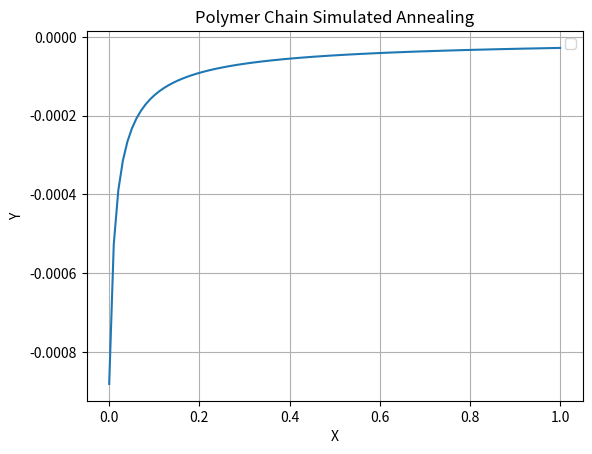

Python code for this plot:
import numpy as np
import scipy.constants as const
import matplotlib.pyplot as plt

# ----- Build the Protein -----
## We are assuming a bead-spring model here
## If we want to be more fancy, we can try and use the Gaussian-chain model

# let "r" denote the matrix of bead coordinates in 3D
# such that r[i] is the [x_i, y_i, z_i] position of bead i
# "r" is then a matrix of shape (n, 3) where n is the number of beads in a polymer chain

# all our functions will be based around this simple bead representation of polymers

# this a good high level introduction to polymer physics:
# https://en.wikipedia.org/wiki/Molecular_mechanics


def chain_bond_energy(r: np.ndarray, T: float) -> float:
    """Computes the bond energy of the polymer chain.
    The bond energy is the sum of harmonic and lennard jones bond potentials between all beads in the chain
    """
    return harmonic_bond_potential(r, T) + lennard_jones_potential(r)


def harmonic_bond_potential(r: np.ndarray, T: float) -> float:
    """Comutes the harmonic bond potential between two beads.
    where d is the distance between the two beads, d0 is the equilibrium bond length,
    and k is the bond spring constant.

    Groning p. 17 gives this as
    U = log(1 - d^2/d0^2) ; d < do
    U = infinity ; d >= d0
    -------------
    https://www-thphys.physics.ox.ac.uk/people/ArdLouis/padding/PolymerDynamics_Padding.pdf
    Padding gives this as
    U = 0.5 * k * (d-d0)^2

    which is the standard harmonic potential form. (I think this is what we want to use here.)
    """
    e = 0.0
    b_sqrd = kuhn_length(r)
    k = 3 * const.Boltzmann * T / b_sqrd  # spring constant
    for i in range(len(r) - 1):
        d = np.linalg.norm(r[i] - r[i + 1])
        e += 0.5 * k * d**2

    return e


def kuhn_length(r: np.ndarray) -> float:
    """Computes the Kuhn length of the polymer chain."""
    bond_vecs = r[1:] - r[:-1]
    R = bond_vecs.sum(axis=0)
    return np.dot(R, R)


def lennard_jones_potential(r: np.ndarray, phi: float = 1.0) -> float:
    """Computes the Lennard-Jones potential between all non-bonded beads in the chain.
    Each bead iteracts with every other bead via the Lennard-Jones potential that is not directly bonded
    https://en.wikipedia.org/wiki/Lennard-Jones_potential
    The Lennard-Jones potential is given by
    U = 4 * epsilon * ((sigma/d)^12 - (sigma/d)^6)
    where d is the distance between the two beads,
    epsilon is the depth of the potential well,
    and sigma is the disintace where the particle-particle potential is zero.
    """
    e = 0.0
    epsilon = phi * 2 ** (1 / 6)  # depth of potential well
    n = len(r)
    for i in range(n):
        for j in range(i + 2, n):  # only non-bonded interactions
            d = np.linalg.norm(r[i] - r[j])
            e += 4 * epsilon * ((phi / d) ** 12 - (phi / d) ** 6)
    return e


def compute_forces(r: np.ndarray, T: float) -> np.ndarray:
    """Numerical forces F = -∇_r U using central differences."""
    F = np.zeros_like(r)
    h = 1e-5
    for i in range(len(r)):
        for d in range(r.shape[1]):
            rp = r.copy()
            rm = r.copy()
            rp[i, d] += h
            rm[i, d] -= h
            Up = chain_bond_energy(rp, T)
            Um = chain_bond_energy(rm, T)
            F[i, d] = -(Up - Um) / (2 * h)
    return F


# We have now defined the energy function for our polymer chain
# Next, we introduce overdamped Langevin dynamics to simulate the motion of the polymer chain


def langevin_dynamics_step(
    r: np.ndarray, gamma: float, T: float, dt: float
) -> np.ndarray:
    """A single step of overdamped Langevin dynamics for the polymer chain.
    Langevin dynamics consist of two components:
    1. The gradient of our energy function (deterministic force)
    2. A random noise term (stochastic force)
    If we study wikipedia, we find
    dX = - 1 / gamma * grad(u) * dt + sqrt(2) * sigma / gamma * dW
    where gamma is the friction coefficient,
    sigma is the noise strength,
    and dW is a Wiener process increment (Gaussian noise with mean 0 and variance dt)

    Note that sigma is given as
    sqrt(2 *k_b * T * gamma * M)
    whre k_b is the Boltzmann constant,
    T is the temperature,
    and M is the mass of the bead.

    I think we can assume a unit mass for the beads and this is anyways just a constant
    """
    # sigma
    sigma = np.sqrt(2 * T * const.Boltzmann * dt / gamma)

    # random moise term
    wiener = np.random.normal(0, 1, r.shape)  # mean 0, variance 1
    stochastic_force = sigma * wiener
    F = compute_forces(r, T)

    dX = -1 / gamma * F * dt + stochastic_force
    r += dX
    return r


# this gives us the ability to siulate the motion of the polymer chain over time
# Next, we can implemment a markovian chain monte carlo t
# to perform a motion planning task for the polymer chain


def mcmc_step(r: np.ndarray, step_size: float, T: float = 300) -> np.ndarray:
    """
    A single step of the Metropolis-Hastings MCMC algorithm for the polymer chain.
    https://en.wikipedia.org/wiki/Metropolis–Hastings_algorithm
    This looks quite straightforward to implement:
    1. Propose a new state r' by perturbing the current state r with Gaussian noise of standard deviation step_size
    2. Compute the energy difference delta_E = E(r') - E(r)
    3. Accept the new state with probability min(1, exp(-delta_E / (k_b * T)))
       where k_b is the Boltzmann constant and T is the temperature
    4. If the new state is accepted, return r', else return r
    """
    # propose new state
    r_proposed = langevin_dynamics_step(r, gamma=0.1, T=T, dt=step_size)
    delta_E = chain_bond_energy(r_proposed, T) - chain_bond_energy(r, T)
    acceptance_prob = min(1, np.exp(-delta_E / (const.Boltzmann * T)))
    if np.random.random() < acceptance_prob:
        return r_proposed
    return r


# we now have a stepswise mcmc sim for our polymer chain
# next, we use simualted annealing to search for low-energy conformations of the polymer chain


def simulated_annealing(
    r: np.ndarray,
    initial_temp_sa: float,
    T: float,
    cooling_rate: float,
    steps: int,
) -> list[np.ndarray, float]:
    """
    Simulated annealing for the polymer chain.
    1. Initialize the temperature T to initial_temp
    2. For each step:
        a. MCMC step at temperature t
        b. calculate energy of current state
        c. If energy is lower than previous best, update best state
        b. Decrease the temperature T according to the cooling schedule
           T = T * cooling_rate
    3. Return the best state found
    """
    e = 0.0
    # init temp
    t = initial_temp_sa
    r_current = r.copy()
    r_best = r.copy()
    e_best = chain_bond_energy(r_best, T=T)
    for step in range(steps):
        r_current = mcmc_step(r_current, step_size=0.1, T=T)
        e_current = chain_bond_energy(r_current, T=T)
        print("Current", e_current)
        print("Best", e_best)
        if np.abs(e_current) < np.abs(e_best):
            r_best = r_current.copy()
            e_best = e_current
        t *= cooling_rate

    return r_best, e_best


# all components in place - we can now run a full simulation
# 1. initialize a polymer chain
# 2. Get some random folding state by running multiple langevin dynamics steps
# 3. run simulated annealing to find low-energy conformations of that random polymer chain

if __name__ == "__main__":

    r = np.array([[0.0, 0.0], [1.0, 0.0], [2.0, 0]])

    # plt.plot(r[:, 0], r[:, 1], marker="o", label="Initial Configuration")
    r_init = r.copy()
    e_init = chain_bond_energy(r_init, T=300)

    es = []
    for _ in range(100):
        r, e_new = simulated_annealing(
            r, initial_temp_sa=100.0, cooling_rate=0.99, steps=200, T=300.0
        )
        es.append(e_new)

    # plt.plot(r[:, 0], r[:, 1], marker="o", label="Final Configuration")

    ts = np.linspace(0, 1, len(es))
    plt.plot(ts, es)
    plt.title("Polymer Chain Simulated Annealing")
    plt.xlabel("X")
    plt.ylabel("Y")
    plt.legend()
    plt.grid(True)
    plt.show()
    print("Initial Energy:", e_init)
    print("Final Energy:", e_new)
